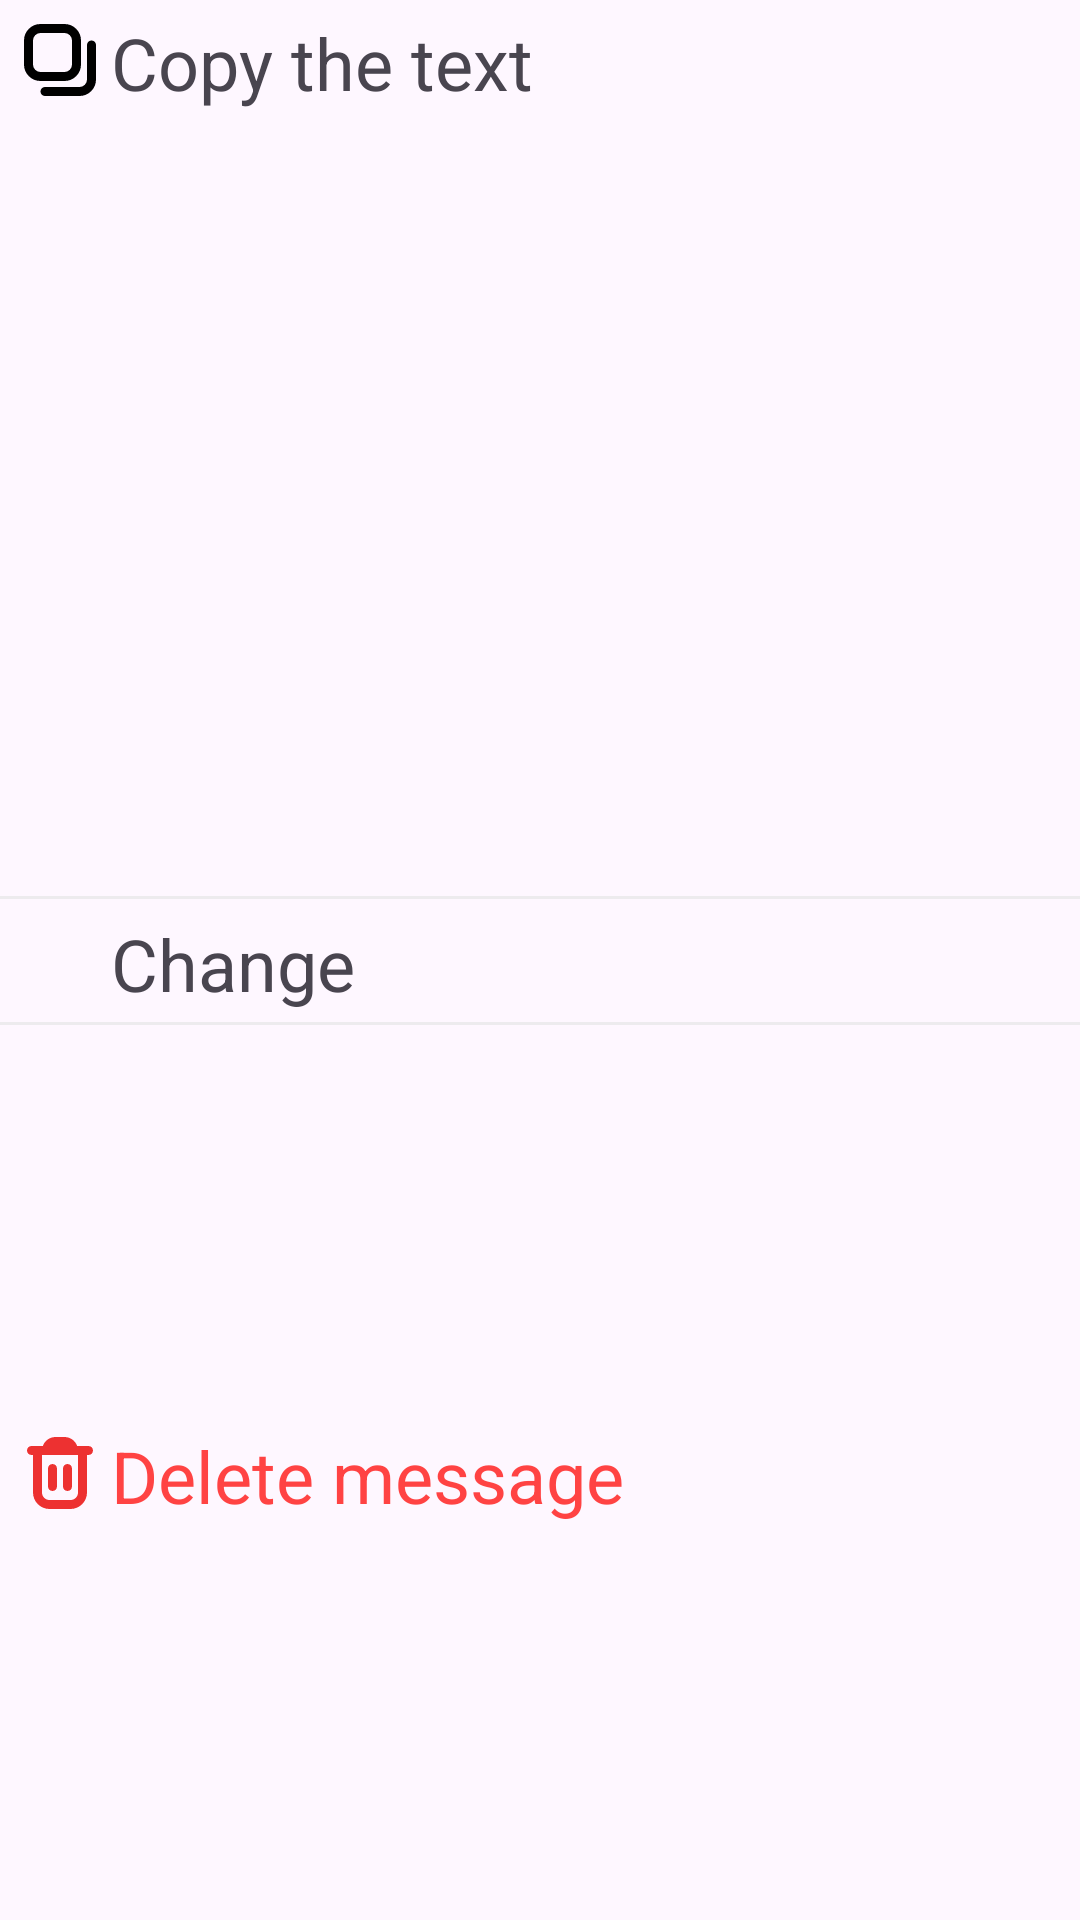

Layout XML and referenced resources for this Android screen:
<!-- AndroidManifest.xml: application theme Theme.MapManager -->
<!-- res/layout/popup_menu_message.xml -->
<?xml version="1.0" encoding="utf-8"?>
<androidx.constraintlayout.widget.ConstraintLayout xmlns:android="http://schemas.android.com/apk/res/android"
    xmlns:app="http://schemas.android.com/apk/res-auto"
    xmlns:tools="http://schemas.android.com/tools"
    android:layout_width="wrap_content"
    android:layout_height="wrap_content"
    android:background="@drawable/rounded"
    android:backgroundTint="@color/white"
    android:elevation="3dp"
    android:translationZ="1dp">

    <TextView
        android:id="@+id/copyMessageText"
        android:layout_width="wrap_content"
        android:layout_height="31dp"
        android:layout_margin="5dp"
        android:paddingEnd="8dp"
        android:text="@string/copy_text"
        android:textSize="24dp"
        android:translationZ="1dp"
        app:layout_constraintBottom_toBottomOf="@+id/view4"
        app:layout_constraintStart_toEndOf="@+id/view4"
        app:layout_constraintTop_toTopOf="@+id/view4" />

    <View
        android:id="@+id/view2"
        android:layout_width="0dp"
        android:layout_height="1dp"
        android:layout_marginTop="83dp"
        android:layout_marginBottom="41dp"
        android:background="@color/light_grey"
        app:layout_constraintBottom_toBottomOf="parent"
        app:layout_constraintEnd_toEndOf="parent"
        app:layout_constraintHorizontal_bias="0.0"
        app:layout_constraintStart_toStartOf="parent"
        app:layout_constraintTop_toTopOf="parent" />

    <View
        android:id="@+id/divider1"
        android:layout_width="0dp"
        android:layout_height="1dp"
        android:layout_marginTop="41dp"
        android:layout_marginBottom="83dp"
        android:background="@color/light_grey"
        app:layout_constraintBottom_toBottomOf="parent"
        app:layout_constraintEnd_toEndOf="parent"
        app:layout_constraintStart_toStartOf="parent"
        app:layout_constraintTop_toTopOf="parent" />

    <ImageView
        android:id="@+id/view3"
        android:layout_width="24dp"
        android:layout_height="24dp"
        android:layout_margin="8dp"
        android:tint="@color/red"
        android:translationZ="1dp"
        app:layout_constraintBottom_toBottomOf="parent"
        app:layout_constraintStart_toStartOf="parent"
        app:layout_constraintTop_toBottomOf="@+id/view2"
        app:srcCompat="@drawable/delete_account_icon" />

    <ImageView
        android:id="@+id/view4"
        android:layout_width="24dp"
        android:layout_height="24dp"
        app:tint="@color/black"
        android:layout_margin="8dp"
        android:translationZ="1dp"
        app:layout_constraintStart_toStartOf="parent"
        app:layout_constraintTop_toTopOf="parent"
        app:srcCompat="@drawable/copy_icon" />

    <ImageView
        android:id="@+id/view17"
        android:layout_width="24dp"
        android:layout_height="24dp"
        android:layout_margin="8dp"
        app:tint="@color/black"
        android:layout_marginStart="8dp"
        android:translationZ="1dp"
        app:layout_constraintBottom_toTopOf="@+id/view2"
        app:layout_constraintStart_toStartOf="parent"
        app:layout_constraintTop_toBottomOf="@+id/divider1"
        app:srcCompat="@drawable/edit_icon" />

    <TextView
        android:id="@+id/deleteMessageText"
        android:layout_width="wrap_content"
        android:layout_height="31dp"
        android:layout_margin="5dp"
        android:paddingEnd="8dp"
        android:text="@string/delete_message"
        android:textColor="@color/red"
        android:textSize="24dp"
        android:translationZ="1dp"
        app:layout_constraintBottom_toBottomOf="@+id/view3"
        app:layout_constraintStart_toEndOf="@+id/view3"
        app:layout_constraintTop_toTopOf="@+id/view3" />

    <TextView
        android:id="@+id/changeMessageText"
        android:layout_width="wrap_content"
        android:layout_height="31dp"
        android:layout_margin="5dp"
        android:paddingEnd="8dp"
        android:text="@string/change"
        android:textSize="24dp"
        android:translationZ="1dp"
        app:layout_constraintBottom_toBottomOf="@+id/view17"
        app:layout_constraintStart_toEndOf="@+id/view17"
        app:layout_constraintTop_toTopOf="@+id/view17" />
</androidx.constraintlayout.widget.ConstraintLayout>
<!-- resources referenced by this layout -->
<resources>
  <color name="black">#FF000000</color>
  <color name="light_grey">#A7E6E6E6</color>
  <color name="red">#EDFF3535</color>
  <color name="white">#FFFFFF</color>
  <!-- drawable copy_icon (drawable) -->
  <vector xmlns:android="http://schemas.android.com/apk/res/android"
      android:width="512dp"
      android:height="512dp"
      android:viewportWidth="24"
      android:viewportHeight="24">
    <path
        android:fillColor="#FF000000"
        android:pathData="m13.5,19h-8a5.506,5.506 0,0 1,-5.5 -5.5v-8a5.506,5.506 0,0 1,5.5 -5.5h8a5.506,5.506 0,0 1,5.5 5.5v8a5.506,5.506 0,0 1,-5.5 5.5zM5.5,3a2.5,2.5 0,0 0,-2.5 2.5v8a2.5,2.5 0,0 0,2.5 2.5h8a2.5,2.5 0,0 0,2.5 -2.5v-8a2.5,2.5 0,0 0,-2.5 -2.5zM24,18.5v-11.5a1.5,1.5 0,0 0,-3 0v11.5a2.5,2.5 0,0 1,-2.5 2.5h-11.5a1.5,1.5 0,0 0,0 3h11.5a5.506,5.506 0,0 0,5.5 -5.5z"/>
  </vector>
  <!-- drawable delete_account_icon (drawable) -->
  <vector xmlns:android="http://schemas.android.com/apk/res/android" android:height="24dp" android:viewportHeight="512" android:viewportWidth="512" android:width="24dp">
        
      <path android:fillColor="#FF000000" android:pathData="M490.67,96c0,-17.67 -14.33,-32 -32,-32h-80.56C364.63,25.76 328.55,0.13 288,0h-64c-40.55,0.13 -76.63,25.76 -90.11,64H53.33c-17.67,0 -32,14.33 -32,32l0,0c0,17.67 14.33,32 32,32H64v266.67C64,459.47 116.53,512 181.33,512h149.33C395.47,512 448,459.47 448,394.67V128h10.67C476.34,128 490.67,113.67 490.67,96zM384,394.67C384,424.12 360.12,448 330.67,448H181.33C151.88,448 128,424.12 128,394.67V128h256V394.67z"/>
        
      <path android:fillColor="#FF000000" android:pathData="M202.67,384c17.67,0 32,-14.33 32,-32V224c0,-17.67 -14.33,-32 -32,-32s-32,14.33 -32,32v128C170.67,369.67 184.99,384 202.67,384z"/>
        
      <path android:fillColor="#FF000000" android:pathData="M309.33,384c17.67,0 32,-14.33 32,-32V224c0,-17.67 -14.33,-32 -32,-32s-32,14.33 -32,32v128C277.33,369.67 291.66,384 309.33,384z"/>
      
  </vector>
  <string name="change">Change</string>
  <string name="copy_text">Copy the text</string>
  <string name="delete_message">Delete message</string>
  <style name="Theme.MapManager" parent="Base.Theme.MapManager" />
  <style name="Base.Theme.MapManager" parent="Theme.Material3.DayNight.NoActionBar">
          
          
          <item name="android:statusBarColor" tools:targetApi="l">@color/green_ultra_dark</item>
      </style>
  <color name="green_ultra_dark">#20a620</color>
</resources>
